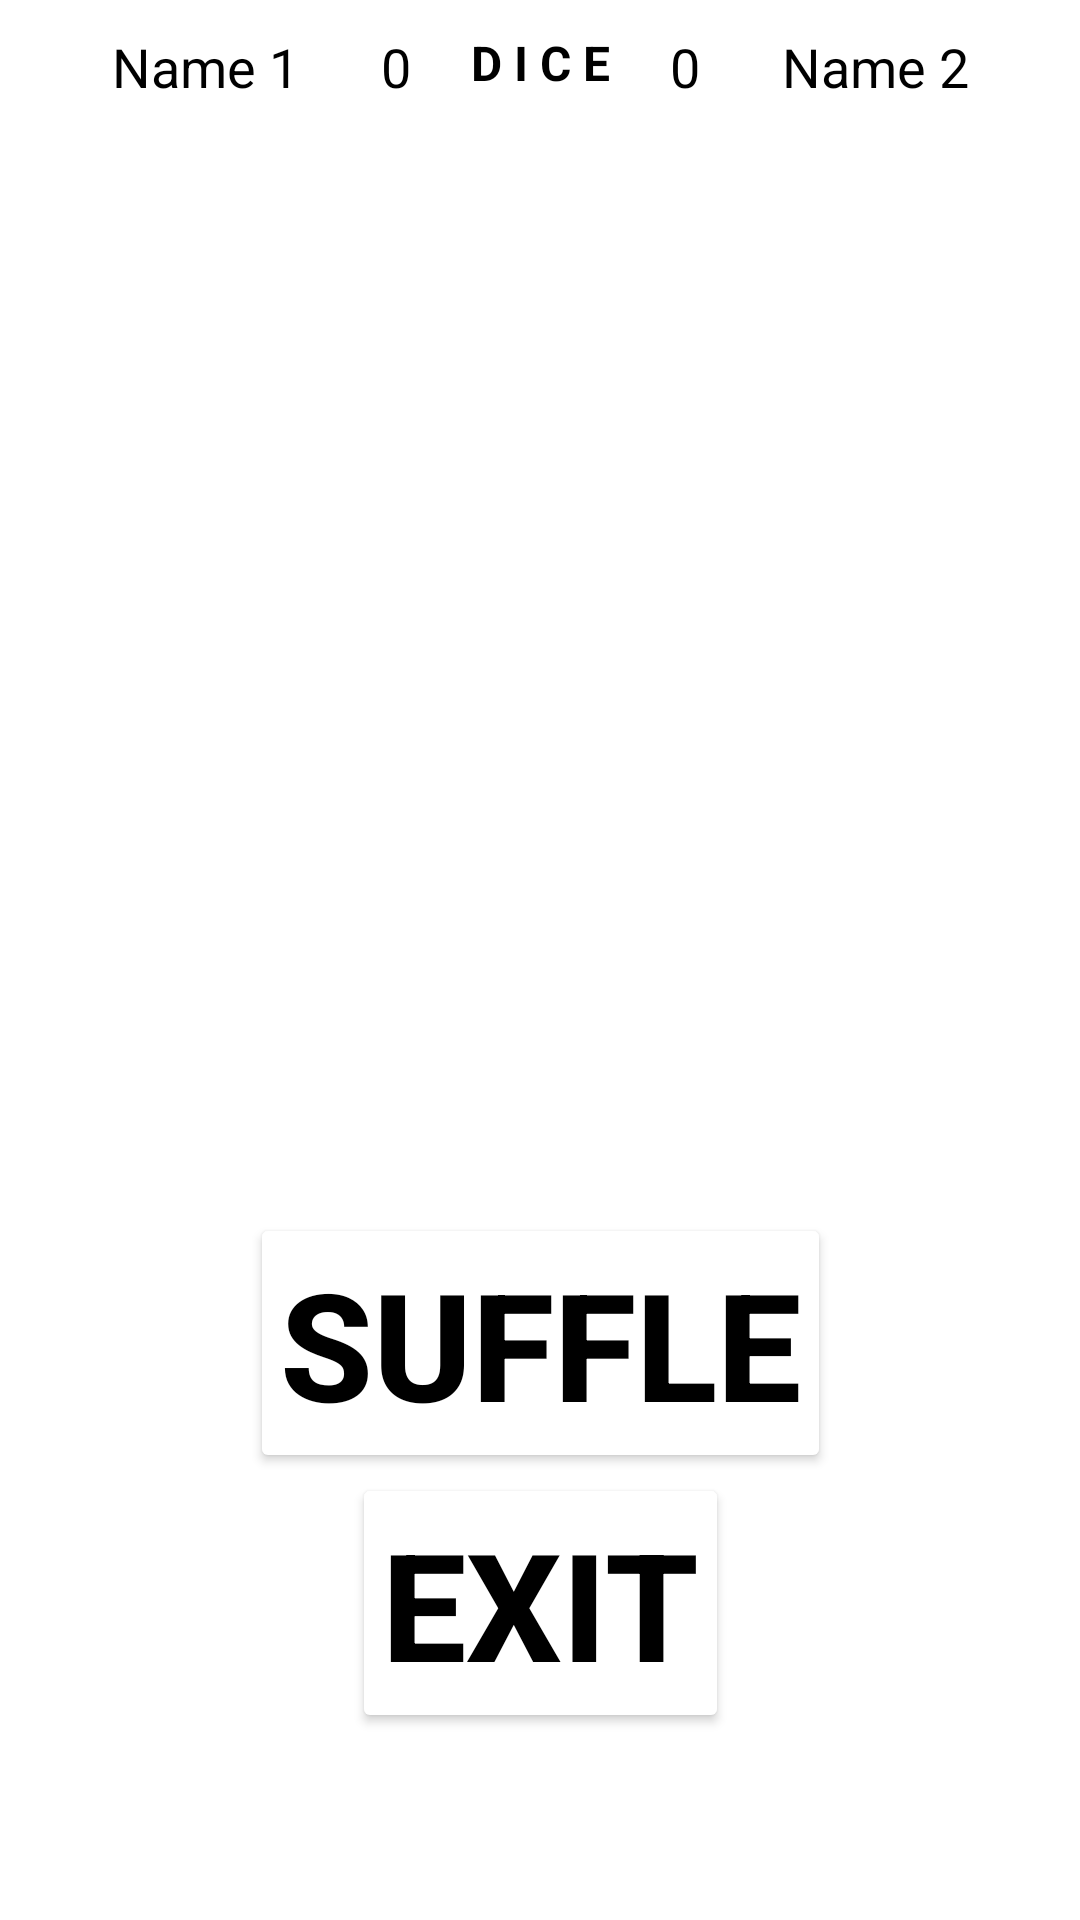

Here is an Android app screen rendered from its layout file. Give the layout XML and the strings, colors and styles it references.
<!-- AndroidManifest.xml: application theme Theme.FragmentHomeWorks -->
<!-- res/layout/fragment_dice.xml -->
<?xml version="1.0" encoding="utf-8"?>
<FrameLayout xmlns:android="http://schemas.android.com/apk/res/android"
    xmlns:tools="http://schemas.android.com/tools"
    android:layout_width="match_parent"
    android:layout_height="match_parent"
    tools:context=".Fragments.DiceFragment">

    <androidx.constraintlayout.widget.ConstraintLayout
        xmlns:app="http://schemas.android.com/apk/res-auto"
        android:layout_width="match_parent"
        android:layout_height="match_parent"
        android:background="#FFF">


        <androidx.constraintlayout.helper.widget.Flow
            android:id="@+id/flowNameP1"
            android:layout_width="0dp"
            android:layout_height="wrap_content"
            android:orientation="horizontal"
            android:layout_margin="10dp"
            app:constraint_referenced_ids="tvNP1, tvRP1"
            app:layout_constraintTop_toTopOf="parent"
            app:layout_constraintStart_toStartOf="parent"
            app:layout_constraintEnd_toStartOf="@id/tv" />

        <TextView
            android:id="@+id/tvNP1"
            android:layout_width="0dp"
            android:layout_height="wrap_content"
            android:gravity="center"
            android:text="Name 1"
            style="@style/StyleTop"
            app:layout_constraintTop_toTopOf="@id/flowNameP1"
            app:layout_constraintEnd_toStartOf="@id/tvRP1"
            app:layout_constraintBottom_toBottomOf="@+id/flowNameP1"
            app:layout_constraintStart_toStartOf="@id/flowNameP1" />

        <TextView
            android:id="@+id/tvRP1"
            android:layout_width="wrap_content"
            android:layout_height="wrap_content"
            style="@style/StyleTop"
            android:text="0"
            app:layout_constraintTop_toTopOf="@id/flowNameP1"
            app:layout_constraintEnd_toEndOf="@id/flowNameP1"
            app:layout_constraintBottom_toBottomOf="@id/flowNameP1"
            app:layout_constraintStart_toEndOf="@id/tvNP1"/>

        <androidx.constraintlayout.helper.widget.Flow
            android:id="@+id/flowNameP2"
            android:layout_width="0dp"
            android:layout_height="wrap_content"
            android:orientation="horizontal"
            android:layout_margin="10dp"
            app:constraint_referenced_ids="tvRP2, tvNP2"
            app:layout_constraintTop_toTopOf="parent"
            app:layout_constraintStart_toEndOf="@id/tv"
            app:layout_constraintEnd_toEndOf="parent" />


        <TextView
            android:id="@+id/tvRP2"
            android:layout_width="wrap_content"
            android:layout_height="wrap_content"
            style="@style/StyleTop"

            android:text="0"
            app:layout_constraintTop_toTopOf="@id/flowNameP2"
            app:layout_constraintBottom_toBottomOf="@id/flowNameP2"
            app:layout_constraintStart_toStartOf="@id/flowNameP2"/>

        <TextView
            android:id="@+id/tvNP2"
            android:layout_width="0dp"
            android:layout_height="wrap_content"
            android:gravity="center"
            style="@style/StyleTop"
            android:text="Name 2"
            app:layout_constraintTop_toTopOf="@id/flowNameP2"

            app:layout_constraintBottom_toBottomOf="@+id/flowNameP2"
            app:layout_constraintEnd_toEndOf="@id/flowNameP2"/>

        <TextView
            android:id="@+id/tv"
            android:layout_width="wrap_content"
            android:layout_height="wrap_content"
            android:text="@string/d_i_c_e"
            android:textStyle="bold"
            android:textColor="@color/black"
            android:textSize="16sp"
            android:padding="10dp"
            app:layout_constraintLeft_toLeftOf="parent"
            app:layout_constraintRight_toRightOf="parent"
            app:layout_constraintTop_toTopOf="parent" />

        <TextView
            android:id="@+id/tvPlayer"
            android:layout_width="wrap_content"
            android:layout_height="wrap_content"
            style="@style/StyleTop"
            app:layout_constraintStart_toStartOf="@id/tv"
            app:layout_constraintEnd_toEndOf="@id/tv"
            app:layout_constraintTop_toBottomOf="@id/tv"/>


        <androidx.constraintlayout.widget.Guideline
            android:id="@+id/guideline1"
            android:layout_width="wrap_content"
            android:layout_height="wrap_content"
            android:orientation="horizontal"
            app:layout_constraintGuide_percent="0.25" />


        <androidx.constraintlayout.helper.widget.Flow
            android:id="@+id/flowPlayground"
            android:layout_width="0dp"
            android:layout_height="wrap_content"
            android:orientation="horizontal"
            android:padding="25dp"
            app:constraint_referenced_ids="flowPlaygroundLeft, flowPlaygroundRight"
            app:layout_constraintTop_toTopOf="@id/guideline1"
            app:layout_constraintStart_toStartOf="parent"
            app:layout_constraintEnd_toEndOf="parent"/>

        <androidx.constraintlayout.helper.widget.Flow
            android:id="@+id/flowPlaygroundLeft"
            android:layout_width="0dp"
            android:layout_height="wrap_content"
            android:orientation="vertical"
            app:constraint_referenced_ids="tvSuffleResultLeft, imgDiceLeft"
            app:layout_constraintTop_toTopOf="@id/flowPlayground"
            app:layout_constraintStart_toStartOf="@id/flowPlayground"
            app:layout_constraintEnd_toStartOf="@id/flowPlaygroundRight"
            app:layout_constraintBottom_toBottomOf="@id/flowPlayground"/>

        <TextView
            android:id="@+id/tvSuffleResultLeft"
            android:layout_width="wrap_content"
            android:layout_height="wrap_content"
            tools:text="Suffle reuult"
            style="@style/StyleTop"
            app:layout_constraintStart_toStartOf="@id/flowPlaygroundLeft"
            app:layout_constraintTop_toTopOf="@id/flowPlaygroundLeft"
            app:layout_constraintEnd_toEndOf="@id/flowPlaygroundLeft"
            app:layout_constraintBottom_toTopOf="@id/imgDiceLeft"/>

        <ImageView
            android:id="@+id/imgDiceLeft"
            android:layout_width="0dp"
            android:layout_height="170dp"
            android:scaleType="centerCrop"
            android:src="@drawable/dice6"
            android:layout_margin="20dp"
            app:layout_constraintStart_toStartOf="@id/flowPlaygroundLeft"
            app:layout_constraintEnd_toEndOf="@id/flowPlaygroundLeft"
            app:layout_constraintBottom_toBottomOf="@id/flowPlaygroundLeft"
            app:layout_constraintTop_toBottomOf="@id/tvSuffleResultLeft"/>

        <androidx.constraintlayout.helper.widget.Flow
            android:id="@+id/flowPlaygroundRight"
            android:layout_width="0dp"
            android:layout_height="wrap_content"
            android:orientation="vertical"
            app:constraint_referenced_ids="tvSuffleResultRight, imgDiceRight"
            app:layout_constraintTop_toTopOf="@id/flowPlayground"
            app:layout_constraintStart_toEndOf="@id/flowPlaygroundLeft"
            app:layout_constraintEnd_toEndOf="@id/flowPlayground"
            app:layout_constraintBottom_toBottomOf="@id/flowPlayground"/>

        <TextView
            android:id="@+id/tvSuffleResultRight"
            android:layout_width="wrap_content"
            android:layout_height="wrap_content"
            tools:text="Suffle Result"
            style="@style/StyleTop"
            app:layout_constraintStart_toStartOf="@id/flowPlaygroundRight"
            app:layout_constraintTop_toTopOf="@id/flowPlaygroundRight"
            app:layout_constraintEnd_toEndOf="@id/flowPlaygroundRight" />

        <ImageView
            android:id="@+id/imgDiceRight"
            android:layout_width="0dp"
            android:layout_height="170dp"
            android:scaleType="centerCrop"
            android:src="@drawable/dice6"
            app:layout_constraintStart_toStartOf="@id/flowPlaygroundRight"
            app:layout_constraintTop_toBottomOf="@id/tvSuffleResultRight"
            app:layout_constraintEnd_toEndOf="@id/tvSuffleResultRight"
            app:layout_constraintBottom_toBottomOf="@id/tvSuffleResultRight"/>

        <Button
            android:id="@+id/btnSuffle"
            android:layout_width="wrap_content"
            android:layout_height="wrap_content"
            android:text="@string/suffle"
            android:autoSizeTextType="uniform"
            style="@style/StyleBtn"
            app:layout_constraintStart_toStartOf="parent"
            app:layout_constraintEnd_toEndOf="parent"
            app:layout_constraintTop_toBottomOf="@id/flowPlayground"
            />

        <Button
            android:id="@+id/btnExit"
            android:layout_width="wrap_content"
            android:layout_height="wrap_content"
            android:text="@string/exit"
            android:autoSizeTextType="uniform"
            style="@style/StyleBtn"
            app:layout_constraintStart_toStartOf="parent"
            app:layout_constraintEnd_toEndOf="parent"
            app:layout_constraintTop_toBottomOf="@id/btnSuffle"
            />


    </androidx.constraintlayout.widget.ConstraintLayout>

</FrameLayout>
<!-- resources referenced by this layout -->
<resources>
  <string name="d_i_c_e">D I C E</string>
  <string name="exit">EXIT</string>
  <string name="suffle">suffle</string>
  <style name="StyleBtn" parent="Widget.AppCompat.Button">
          <item name="android:textSize">50sp</item>
          <item name="backgroundTint">@color/white</item>
          <item name="android:textColor">@color/black</item>
          <item name="android:textStyle">bold</item>
          <item name="android:padding">10dp</item>
      </style>
  <style name="StyleTop" parent="Widget.AppCompat.TextView">
          <item name="android:textColor">#000000</item>
          <item name="android:textSize">18sp</item>
      </style>
  <style name="Theme.FragmentHomeWorks" parent="Theme.MaterialComponents.DayNight.DarkActionBar">
          
          <item name="colorPrimary">@color/purple_500</item>
          <item name="colorPrimaryVariant">@color/purple_700</item>
          <item name="colorOnPrimary">@color/white</item>
          
          <item name="colorSecondary">@color/teal_200</item>
          <item name="colorSecondaryVariant">@color/teal_700</item>
          <item name="colorOnSecondary">@color/black</item>
          
          <item name="android:statusBarColor" tools:targetApi="l">?attr/colorPrimaryVariant</item>
          
      </style>
  <!-- not gathered from this repository: default colours our renderer supplied (Android Studio template values) -->
  <color name="purple_500">#FF6200EE</color>
  <color name="purple_700">#FF3700B3</color>
  <color name="teal_200">#FF03DAC5</color>
  <color name="teal_700">#FF018786</color>
  <color name="black">#FF000000</color>
  <color name="white">#FFFFFFFF</color>
</resources>
